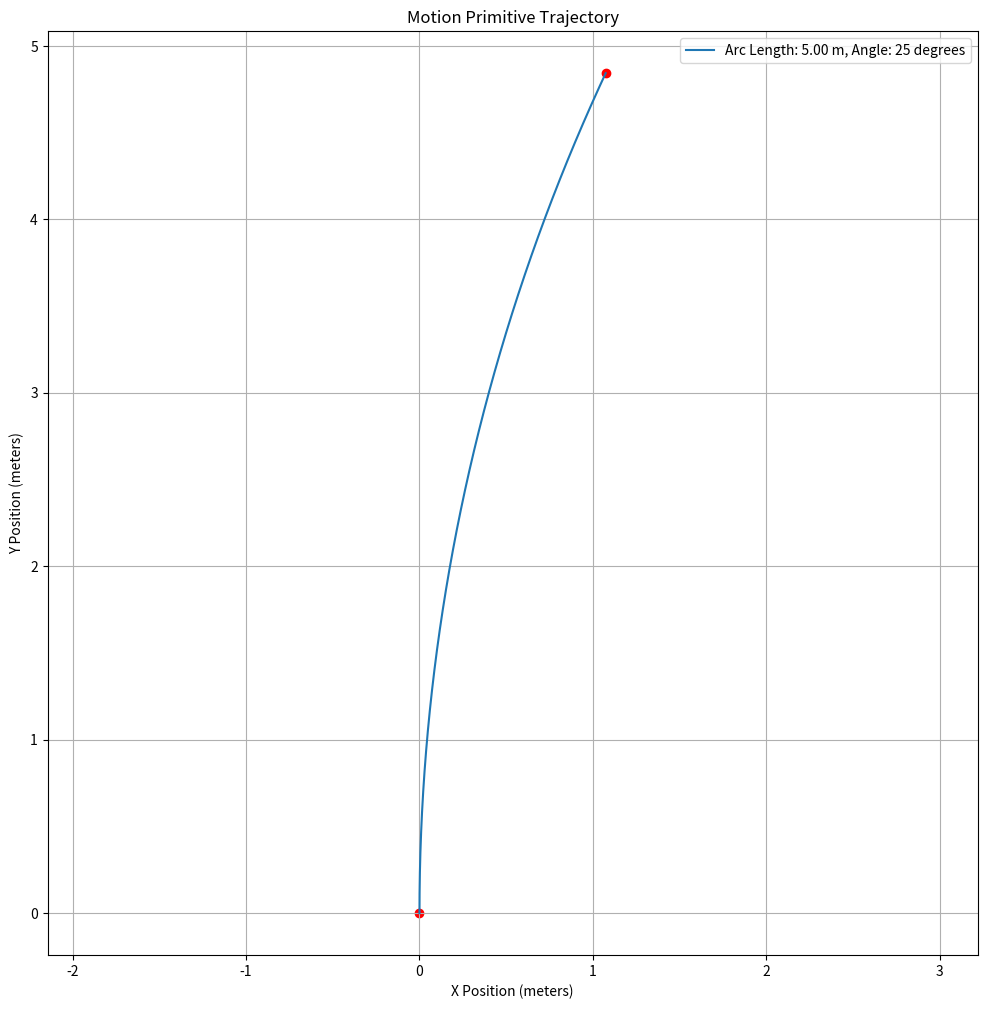

The matplotlib source for this figure:
import numpy as np
import matplotlib.pyplot as plt

# Constants for the motion primitive
distance = 5  # in meters
curvature_deg_per_meter = 5  # in degrees per meter

# Calculate the change in angle over the given distance
change_in_angle = curvature_deg_per_meter * distance  # in degrees

# Calculate the radius of the circle that this arc is part of
# Formula: radius = 1 / curvature, but first convert curvature to radians per meter
curvature_rad_per_meter = np.radians(curvature_deg_per_meter)
radius = 1 / curvature_rad_per_meter

# Calculate the arc length
arc_length = radius * np.radians(change_in_angle)

# The start and end angle of the arc on the circle
start_angle = np.pi  # start from the top of the circle
end_angle = start_angle - np.radians(change_in_angle)

# Parametric equations for the circle segment (arc)
theta = np.linspace(start_angle, end_angle, num=300)
x = radius * np.cos(theta)
y = radius * np.sin(theta)

x = x + radius

# Plot the motion primitive
plt.figure(figsize=(12, 12))
plt.plot(x, y, label=f'Arc Length: {arc_length:.2f} m, Angle: {change_in_angle} degrees')
plt.scatter([x[0], x[-1]], [y[0], y[-1]], color='red')  # Start and end points

# Annotations and labels
plt.title('Motion Primitive Trajectory')
plt.xlabel('X Position (meters)')
plt.ylabel('Y Position (meters)')
plt.legend()
plt.grid(True)
plt.axis('equal')  # Ensure the aspect ratio is square

# Show the plot
plt.show()
